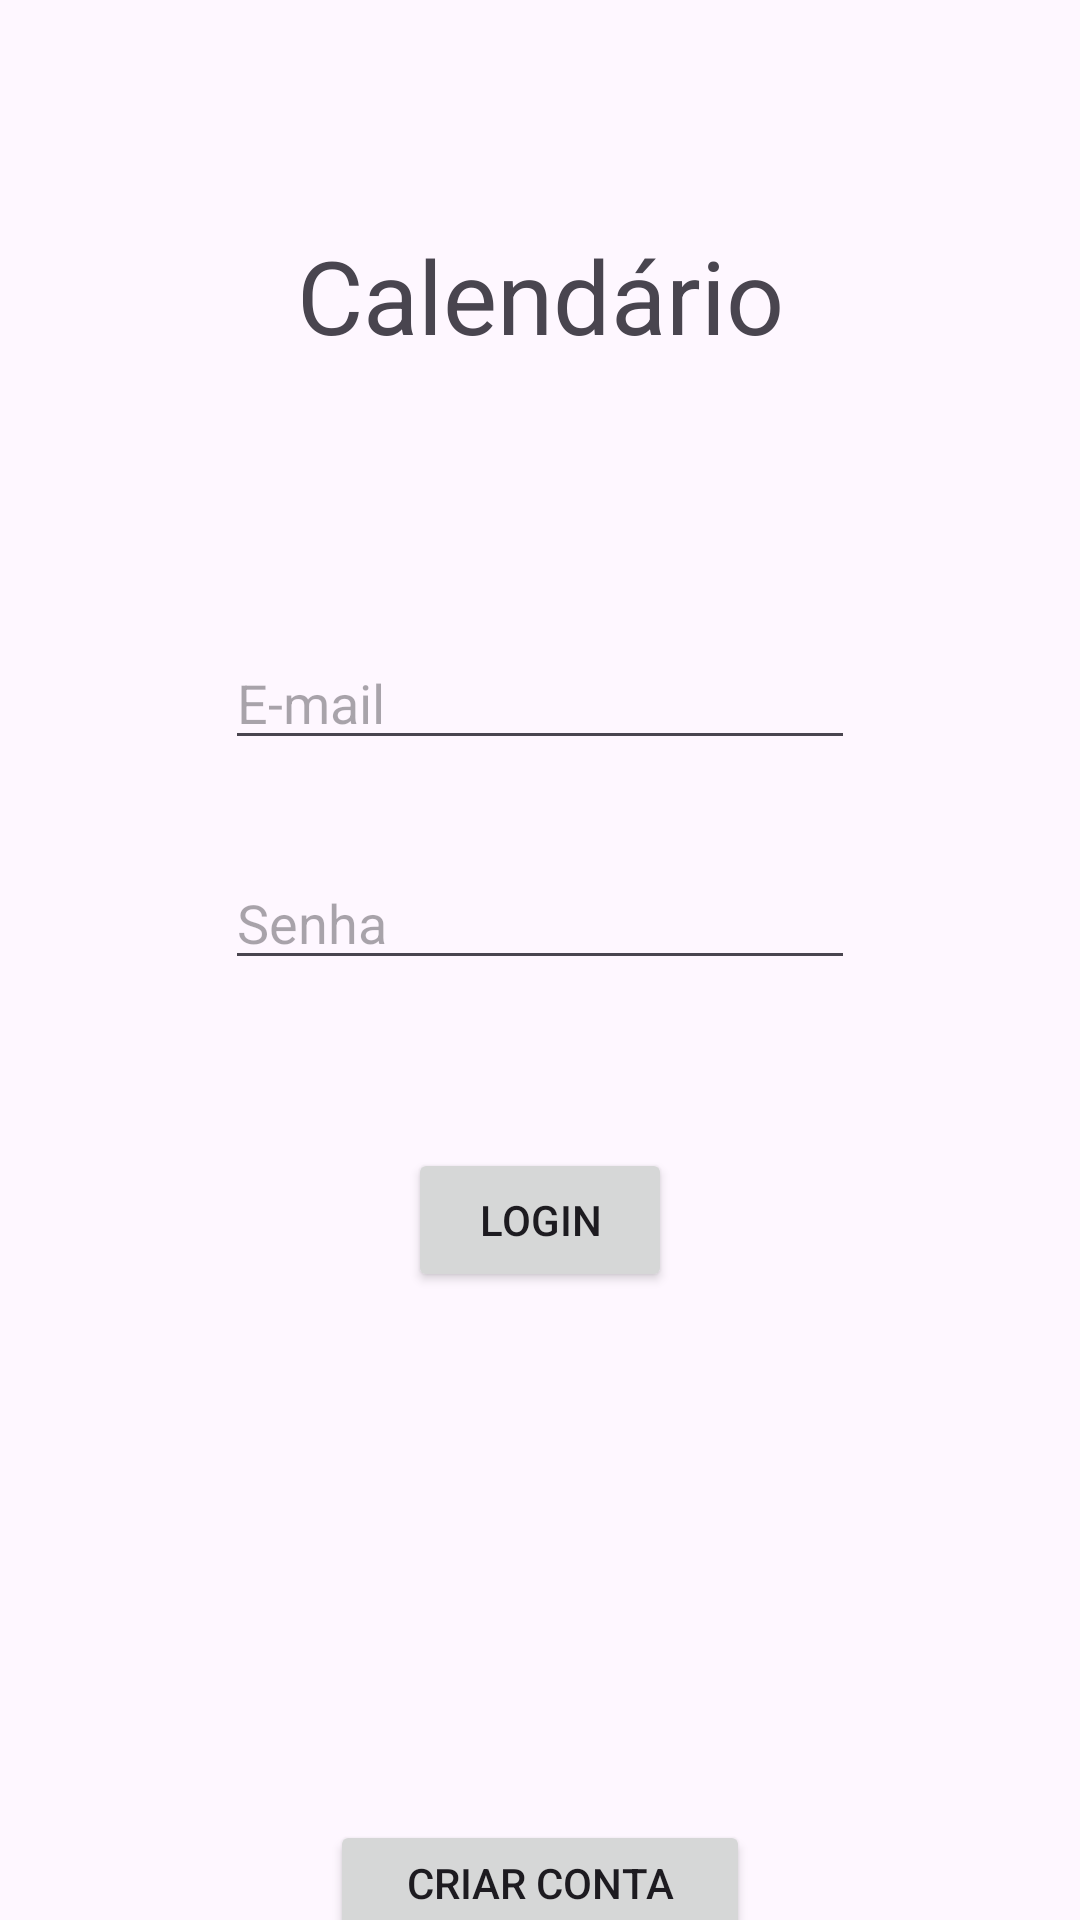

This screen was rendered from an Android layout file. Write that file and the resources it references.
<!-- AndroidManifest.xml: application theme Theme.TrabalhoDevMobile -->
<!-- res/layout/activity_main.xml -->
<?xml version="1.0" encoding="utf-8"?>
<androidx.constraintlayout.widget.ConstraintLayout xmlns:android="http://schemas.android.com/apk/res/android"
    xmlns:app="http://schemas.android.com/apk/res-auto"
    xmlns:tools="http://schemas.android.com/tools"
    android:id="@+id/main"
    android:layout_width="match_parent"
    android:layout_height="match_parent"
    tools:context=".MainActivity">

    <EditText
        android:id="@+id/editTextTextEmailAddress"
        android:layout_width="wrap_content"
        android:layout_height="wrap_content"
        android:layout_marginBottom="32dp"
        android:ems="10"
        android:hint="E-mail"
        android:inputType="textEmailAddress"
        app:layout_constraintBottom_toTopOf="@+id/editTextTextPassword"
        app:layout_constraintEnd_toEndOf="parent"
        app:layout_constraintStart_toStartOf="parent"
        app:layout_constraintTop_toBottomOf="@+id/textView2" />

    <EditText
        android:id="@+id/editTextTextPassword"
        android:layout_width="wrap_content"
        android:layout_height="wrap_content"
        android:layout_marginBottom="56dp"
        android:ems="10"
        android:hint="Senha"
        android:inputType="textPassword"
        app:layout_constraintBottom_toTopOf="@+id/button_Login"
        app:layout_constraintStart_toStartOf="@+id/editTextTextEmailAddress"
        app:layout_constraintTop_toBottomOf="@+id/editTextTextEmailAddress" />

    <TextView
        android:id="@+id/textView2"
        android:layout_width="wrap_content"
        android:layout_height="wrap_content"
        android:layout_marginTop="116dp"
        android:layout_marginBottom="91dp"
        android:text="Calendário"
        android:textSize="34sp"
        app:layout_constraintBottom_toTopOf="@+id/editTextTextEmailAddress"
        app:layout_constraintEnd_toEndOf="parent"
        app:layout_constraintStart_toStartOf="parent"
        app:layout_constraintTop_toTopOf="parent" />

    <Button
        android:id="@+id/button_Login"
        android:layout_width="wrap_content"
        android:layout_height="wrap_content"
        android:layout_marginBottom="176dp"
        android:text="Login"
        app:layout_constraintBottom_toTopOf="@+id/button_Criar"
        app:layout_constraintEnd_toEndOf="parent"
        app:layout_constraintStart_toStartOf="parent"
        app:layout_constraintTop_toBottomOf="@+id/editTextTextPassword" />

    <Button
        android:id="@+id/button_Criar"
        android:layout_width="140dp"
        android:layout_height="42dp"
        android:layout_marginBottom="32dp"
        android:text="Criar conta"
        app:layout_constraintBottom_toBottomOf="parent"
        app:layout_constraintEnd_toEndOf="parent"
        app:layout_constraintStart_toStartOf="parent"
        app:layout_constraintTop_toBottomOf="@+id/button_Login" />

</androidx.constraintlayout.widget.ConstraintLayout>
<!-- resources referenced by this layout -->
<resources>
  <style name="Theme.TrabalhoDevMobile" parent="Base.Theme.TrabalhoDevMobile" />
  <style name="Base.Theme.TrabalhoDevMobile" parent="Theme.Material3.DayNight.NoActionBar">
          
          
      </style>
</resources>
